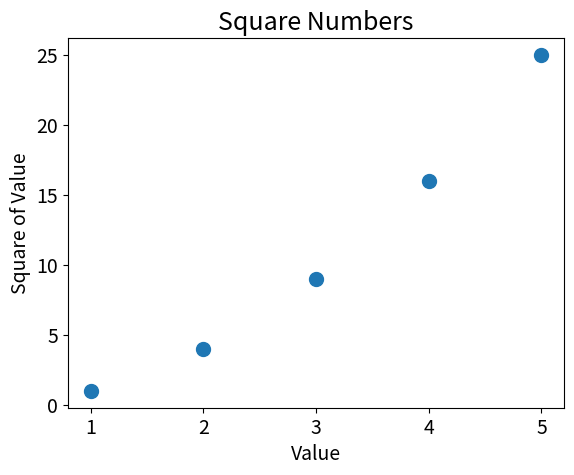

Write Python code to recreate this figure.
import matplotlib.pyplot as plt
# basic scatter plot graph


x_values = [1,2,3,4,5]
y_values = [1,4,9,16,25]
plt.scatter(x_values, y_values, s=100)

#set chart title and label axes
plt.title("Square Numbers",fontsize=18)
plt.xlabel("Value", fontsize=14)
plt.ylabel("Square of Value", fontsize=14)

#Set size of tick labels
plt.tick_params(axis='both', which='major', labelsize=14)

plt.show()
